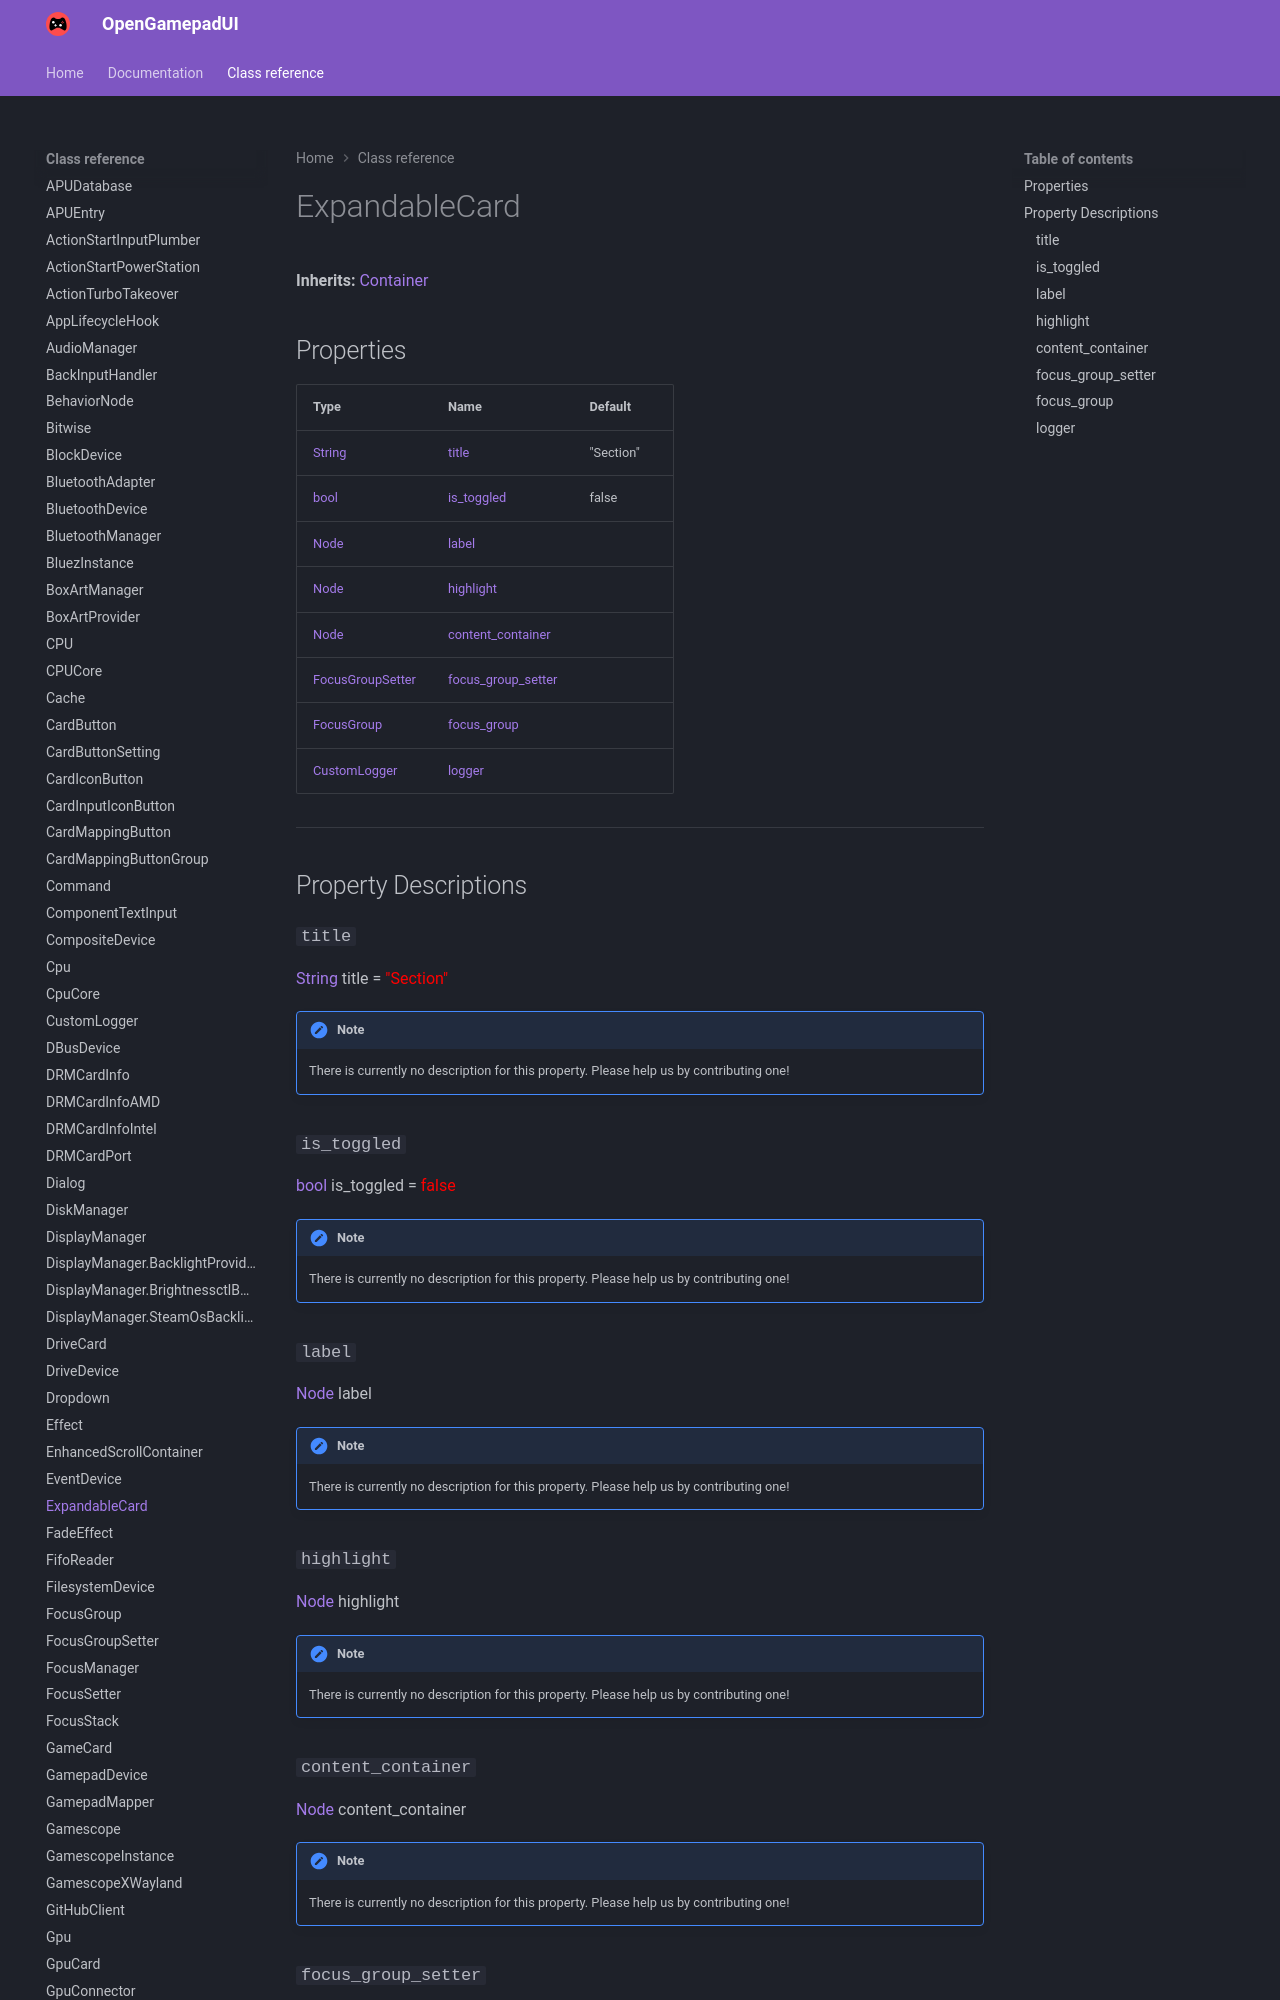

repository: ShadowBlip/OpenGamepadUI · page: class-reference/ExpandableCard/index.html · generator: mkdocs

# ExpandableCard

**Inherits:** [Container](https://docs.godotengine.org/en/stable/classes/class_container.html)


## Properties

| Type | Name | Default |
| ---- | ---- | ------- |
| [String](https://docs.godotengine.org/en/stable/classes/class_string.html) | [title](./#title) | "Section" |
| [bool](https://docs.godotengine.org/en/stable/classes/class_bool.html) | [is_toggled](./#is_toggled) | false |
| [Node](https://docs.godotengine.org/en/stable/classes/class_node.html) | [label](./#label) | <unknown> |
| [Node](https://docs.godotengine.org/en/stable/classes/class_node.html) | [highlight](./#highlight) | <unknown> |
| [Node](https://docs.godotengine.org/en/stable/classes/class_node.html) | [content_container](./#content_container) | <unknown> |
| [FocusGroupSetter](../FocusGroupSetter) | [focus_grou
